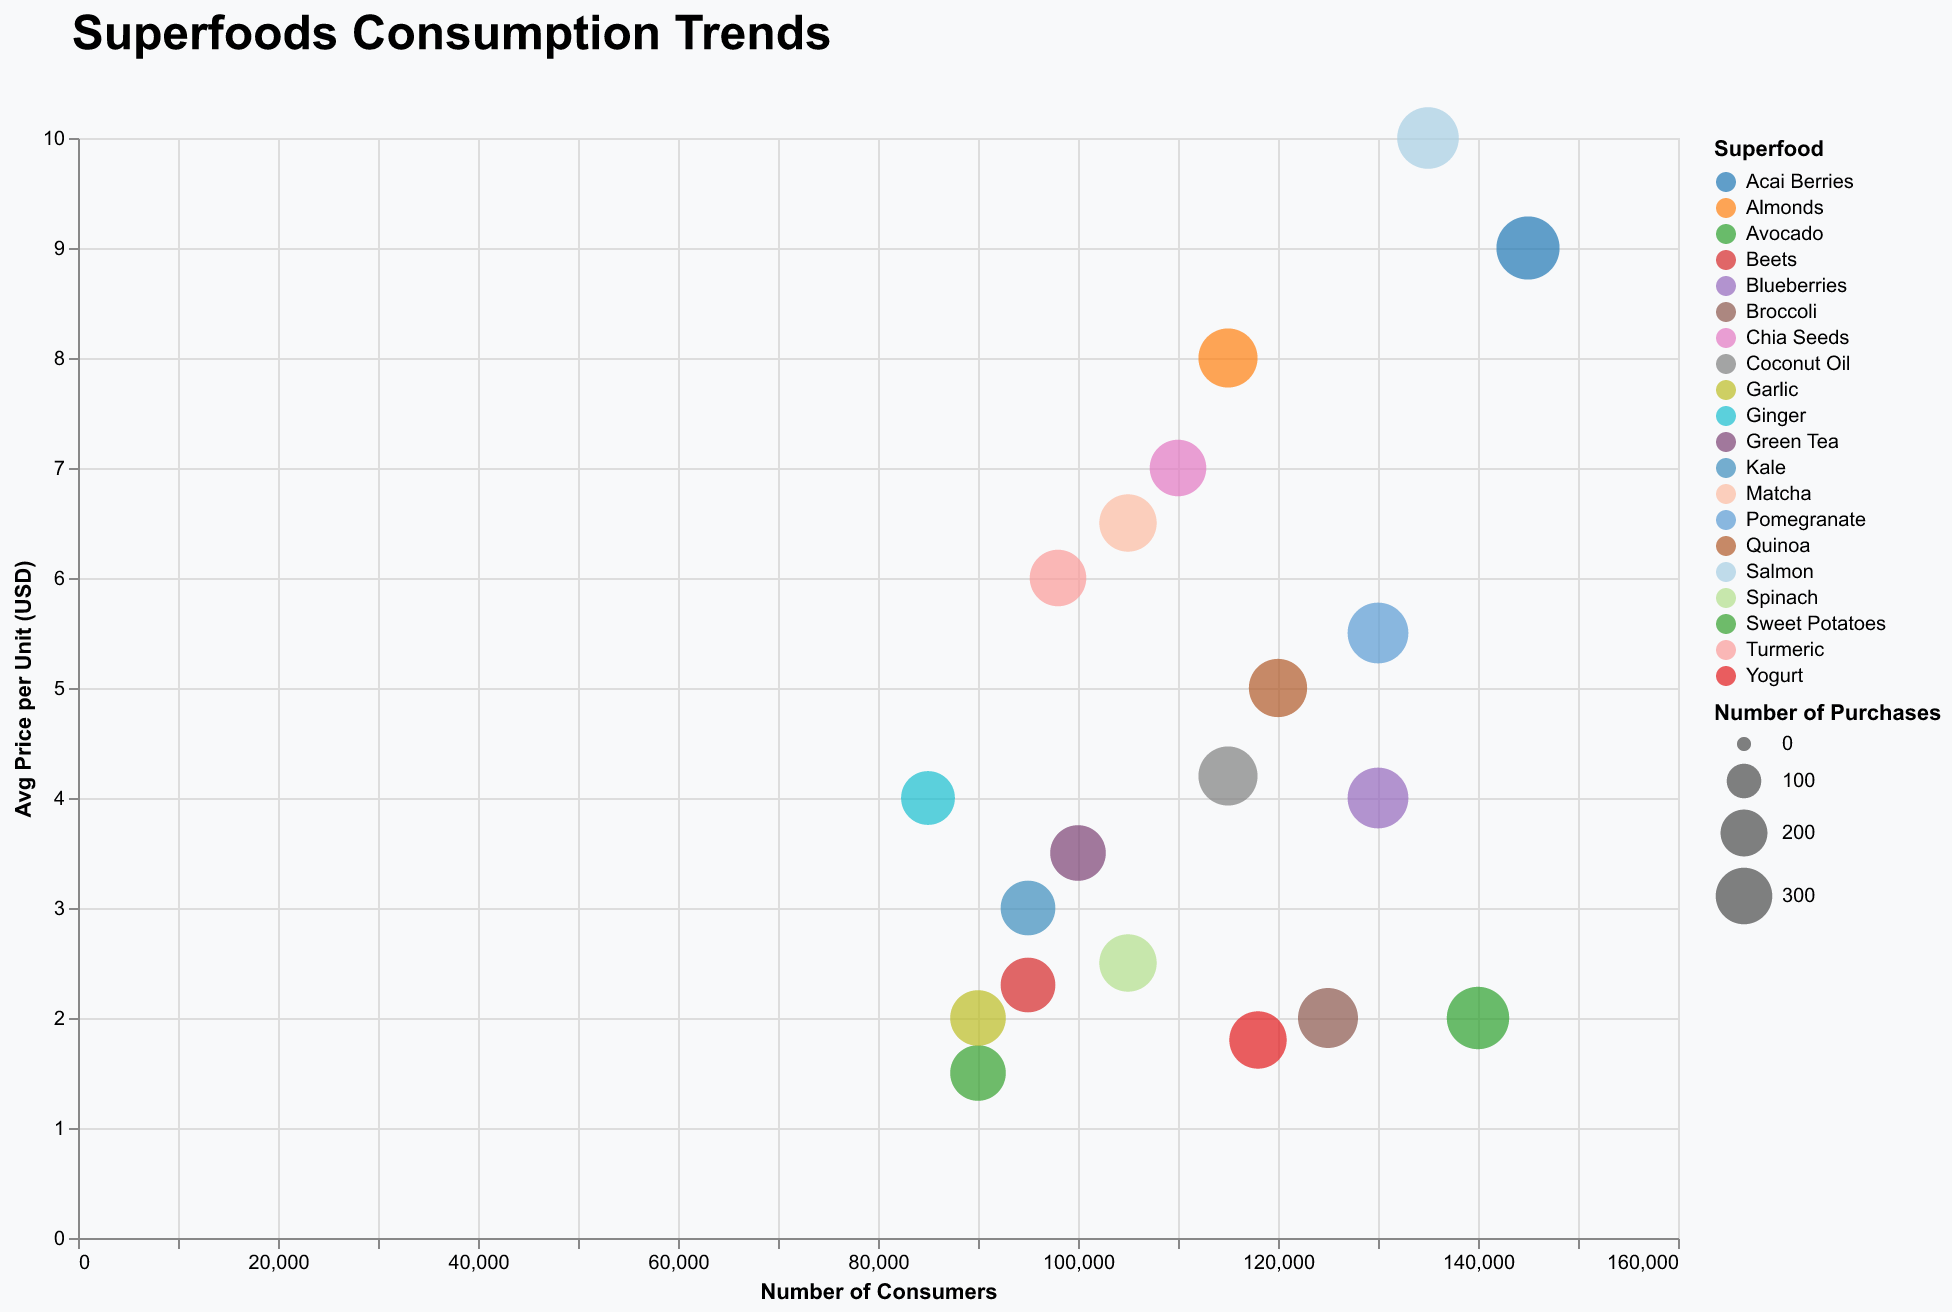

Data behind this chart, as committed beside it:
Food, Month, Consumers, Purchases, Avg Price (USD)
Quinoa, January, 120000, 320, 5.0
Chia Seeds, February, 110000, 300, 7.0
Kale, March, 95000, 280, 3.0
Blueberries, April, 130000, 350, 4.0
Avocado, May, 140000, 370, 2.0
Spinach, June, 105000, 310, 2.5
Sweet Potatoes, July, 90000, 290, 1.5
Almonds, August, 115000, 330, 8.0
Broccoli, September, 125000, 340, 2.0
Turmeric, October, 98000, 300, 6.0
Ginger, November, 85000, 270, 4.0
Salmon, December, 135000, 360, 10.0
Green Tea, January, 100000, 290, 3.5
Yogurt, February, 118000, 310, 1.8
Beets, March, 95000, 280, 2.3
Pomegranate, April, 130000, 350, 5.5
Acai Berries, May, 145000, 380, 9.0
Garlic, June, 90000, 290, 2.0
Matcha, July, 105000, 310, 6.5
Coconut Oil, August, 115000, 330, 4.2
